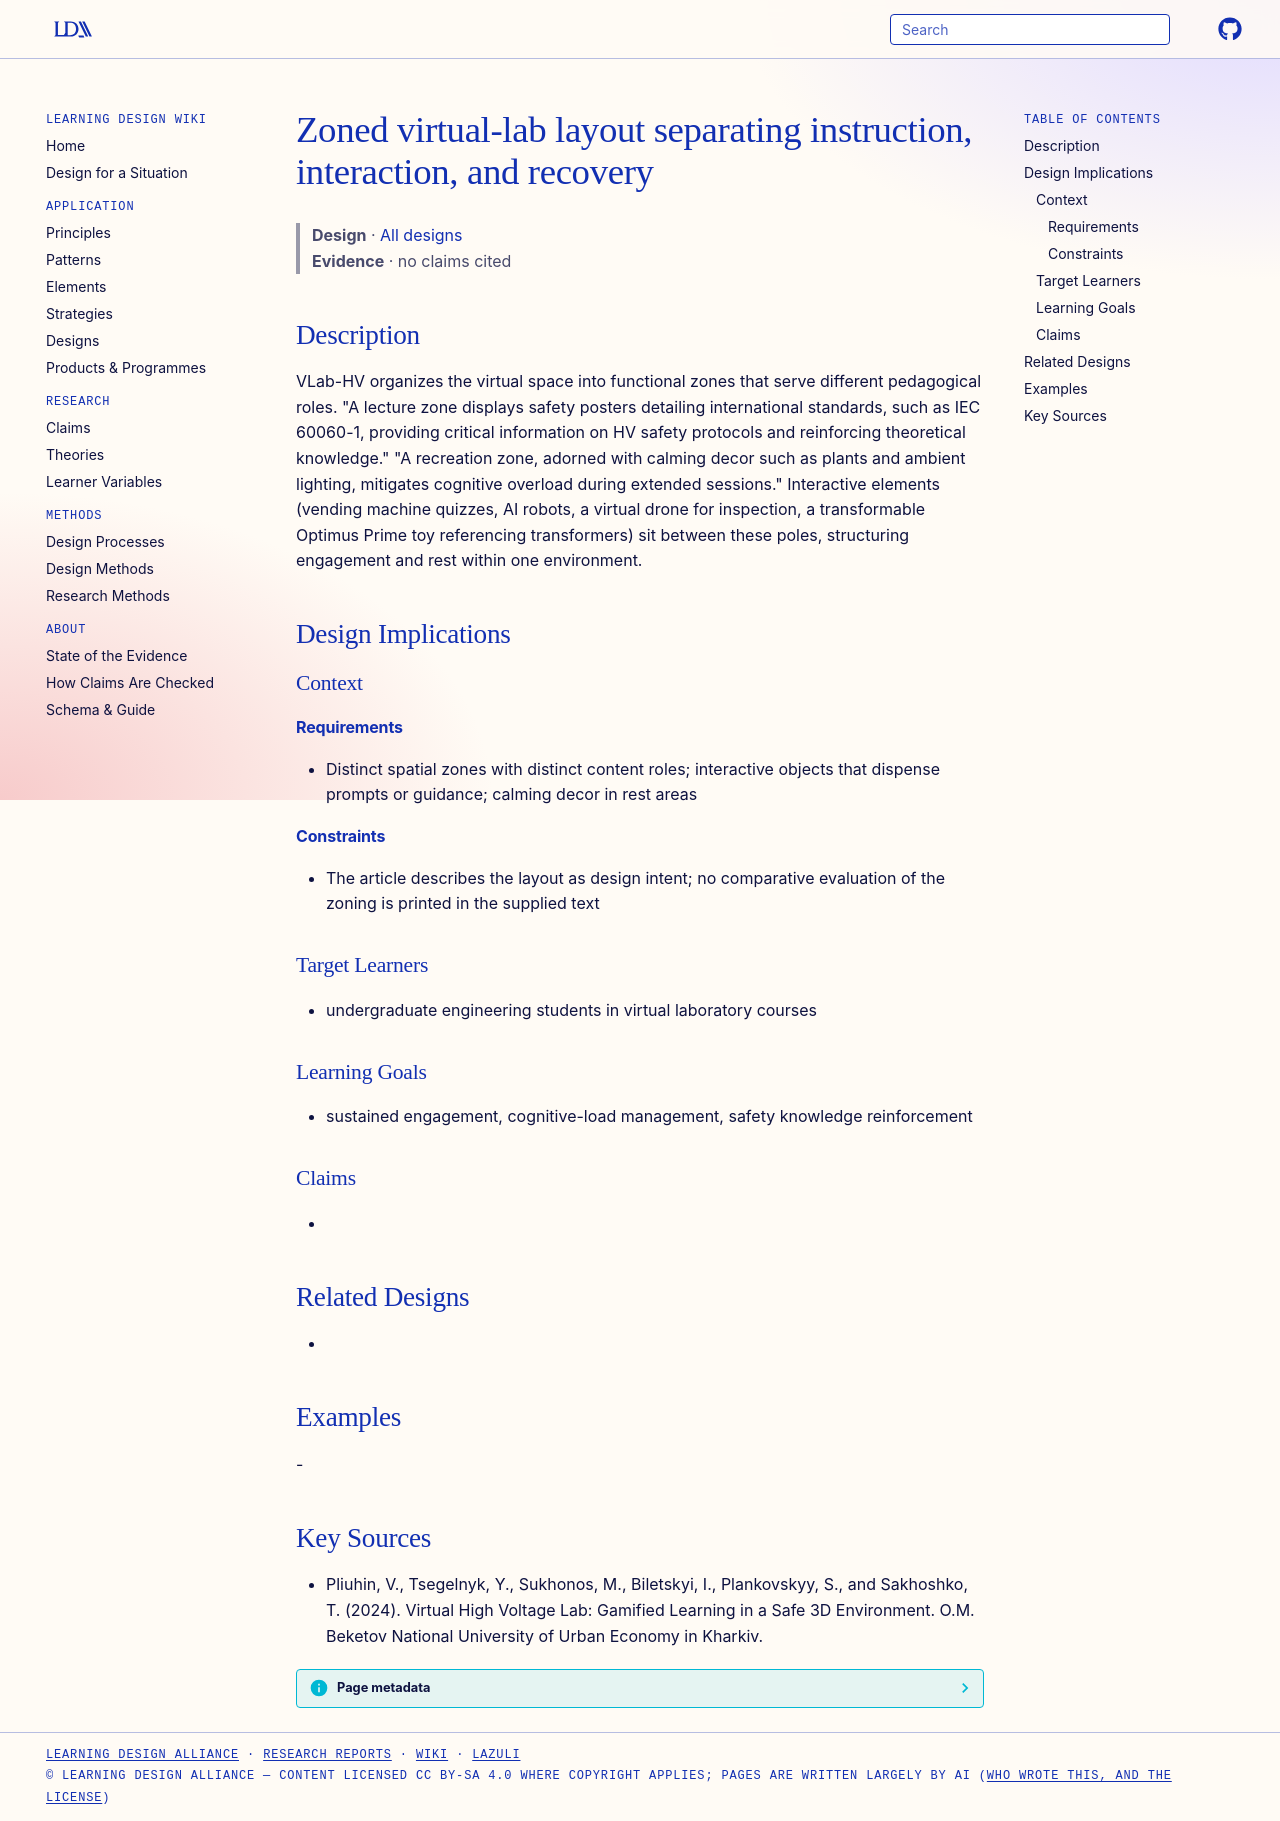

repository: Learning-Design-Alliance/learning-wiki · page: designs/zoned-virtual-lab-layout/index.html · generator: mkdocs

---
type: design
id: zoned-virtual-lab-layout
title: Zoned virtual-lab layout separating instruction, interaction, and recovery
description: VLab-HV organizes the virtual space into functional zones that serve different pedagogical roles.
status: review
generated:
  by: "process:settle-candidates"
  at: 2026-11-21
sources:
  - id: pliuhin-2024
    title: "Pliuhin, V., Tsegelnyk, Y., Sukhonos, M., Biletskyi, I., Plankovskyy, S., and Sakhoshko, T. (2024). Virtual High Voltage Lab: Gamified Learning in a Safe 3D Environment. O.M. Beketov National University of Urban Economy in Kharkiv."
    author: Pliuhin, V., Tsegelnyk, Y., Sukhonos, M., Biletskyi, I., Plankovskyy, S., and Sakhoshko, T
---

# Zoned virtual-lab layout separating instruction, interaction, and recovery

> **Design** · [All designs](index.md)
> **Evidence** · no claims cited

## Description
VLab-HV organizes the virtual space into functional zones that serve different pedagogical roles. "A lecture zone displays safety posters detailing international standards, such as IEC 60060-1, providing critical information on HV safety protocols and reinforcing theoretical knowledge." "A recreation zone, adorned with calming decor such as plants and ambient lighting, mitigates cognitive overload during extended sessions." Interactive elements (vending machine quizzes, AI robots, a virtual drone for inspection, a transformable Optimus Prime toy referencing transformers) sit between these poles, structuring engagement and rest within one environment.

## Design Implications

### Context
#### Requirements
- Distinct spatial zones with distinct content roles; interactive objects that dispense prompts or guidance; calming decor in rest areas
#### Constraints
- The article describes the layout as design intent; no comparative evaluation of the zoning is printed in the supplied text

### Target Learners
- undergraduate engineering students in virtual laboratory courses

### Learning Goals
- sustained engagement, cognitive-load management, safety knowledge reinforcement

### Claims
- 

## Related Designs
- 

## Examples
-

## Key Sources
- Pliuhin, V., Tsegelnyk, Y., Sukhonos, M., Biletskyi, I., Plankovskyy, S., and Sakhoshko, T. (2024). Virtual High Voltage Lab: Gamified Learning in a Safe 3D Environment. O.M. Beketov National University of Urban Economy in Kharkiv.
